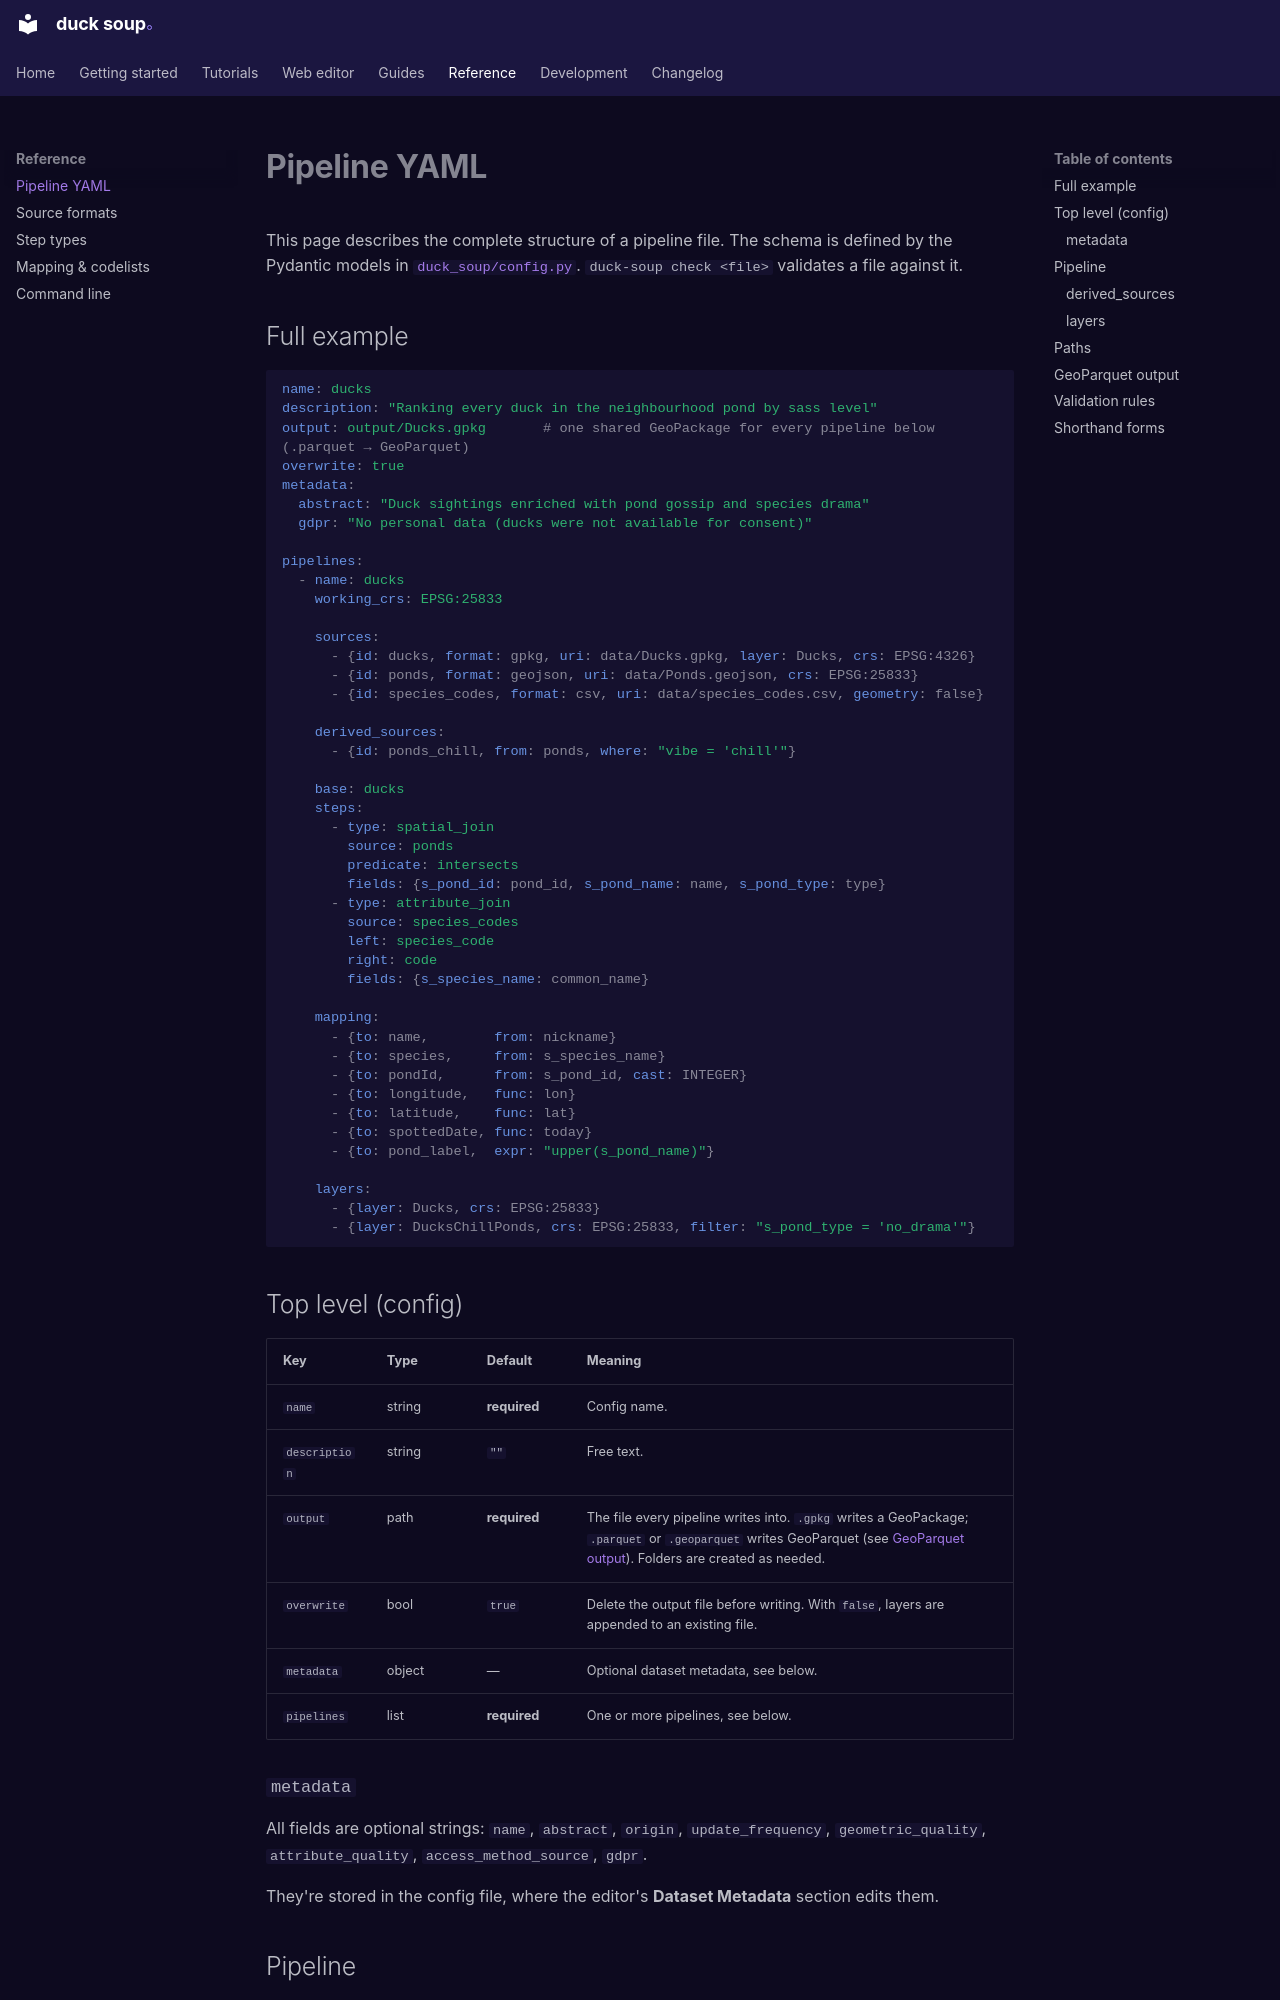

repository: henrik716/duck-soup · page: reference/yaml/index.html · generator: mkdocs

# Pipeline YAML

This page describes the complete structure of a pipeline file. The schema is defined by the
Pydantic models in
[`duck_soup/config.py`](https://github.com/henrik716/duck-soup/blob/main/duck_soup/config.py).
`duck-soup check <file>` validates a file against it.

## Full example

```yaml
name: ducks
description: "Ranking every duck in the neighbourhood pond by sass level"
output: output/Ducks.gpkg       # one shared GeoPackage for every pipeline below (.parquet → GeoParquet)
overwrite: true
metadata:
  abstract: "Duck sightings enriched with pond gossip and species drama"
  gdpr: "No personal data (ducks were not available for consent)"

pipelines:
  - name: ducks
    working_crs: EPSG:25833

    sources:
      - {id: ducks, format: gpkg, uri: data/Ducks.gpkg, layer: Ducks, crs: EPSG:4326}
      - {id: ponds, format: geojson, uri: data/Ponds.geojson, crs: EPSG:25833}
      - {id: species_codes, format: csv, uri: data/species_codes.csv, geometry: false}

    derived_sources:
      - {id: ponds_chill, from: ponds, where: "vibe = 'chill'"}

    base: ducks
    steps:
      - type: spatial_join
        source: ponds
        predicate: intersects
        fields: {s_pond_id: pond_id, s_pond_name: name, s_pond_type: type}
      - type: attribute_join
        source: species_codes
        left: species_code
        right: code
        fields: {s_species_name: common_name}

    mapping:
      - {to: name,        from: nickname}
      - {to: species,     from: s_species_name}
      - {to: pondId,      from: s_pond_id, cast: INTEGER}
      - {to: longitude,   func: lon}
      - {to: latitude,    func: lat}
      - {to: spottedDate, func: today}
      - {to: pond_label,  expr: "upper(s_pond_name)"}

    layers:
      - {layer: Ducks, crs: EPSG:25833}
      - {layer: DucksChillPonds, crs: EPSG:25833, filter: "s_pond_type = 'no_drama'"}
```

## Top level (config)

| Key | Type | Default | Meaning |
|---|---|---|---|
| `name` | string | **required** | Config name. |
| `description` | string | `""` | Free text. |
| `output` | path | **required** | The file every pipeline writes into. `.gpkg` writes a GeoPackage; `.parquet` or `.geoparquet` writes GeoParquet (see [GeoParquet output](#geoparquet-output)). Folders are created as needed. |
| `overwrite` | bool | `true` | Delete the output file before writing. With `false`, layers are appended to an existing file. |
| `metadata` | object | — | Optional dataset metadata, see below. |
| `pipelines` | list | **required** | One or more pipelines, see below. |
